pico-8 play session: hold → + tap 🅾

[t = 8 s] hold → ~8s, tap 🅾 ~14×
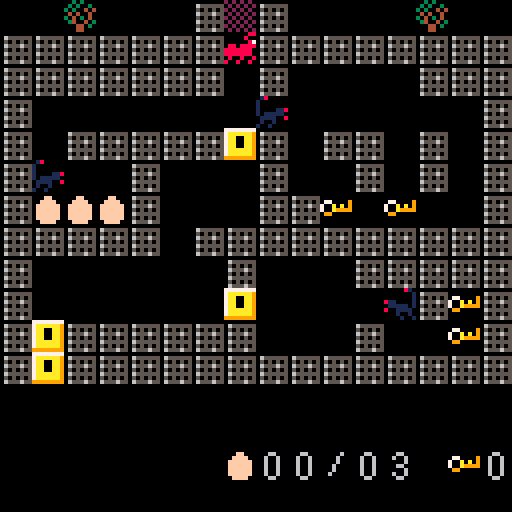

pico-8 cartridge
version 18
__lua__
-- fire ant
-- [redacted]

// fire ant
// a clone of the c16 / c64 game
// pico-8 version by zoe blade
// june 2019

function _draw()
	// draw the background and hud
	draw_level(level)
	draw_hud()
	draw_ant()
	draw_scorpions()
end

function _init()
	// these should be constants
	char = 8
	air = 0
	wall = 1
	ant_sprite = 2
	lock = 3
	key = 4
	egg = 5
	scorpion_sprite = 6
	barrier = 7
	water = 9
	bridge = 10
	buddy = 11 // "friend" had "end" in it...
	slash = 26

	// honest to goodness variables
	frame = 0
	level = 0
	level_offset = 0
	carrying = air
	eggs_banked = 0
	eggs_pocketed = 0
	eggs_seen = 0
	keys = 0
	scorpion_count = 0 // probably redundant

	ant = {
		x = 0,
		y = 0,
		direction = 'right'
	}

	start_level(level, true)
end

function _update()
	// slow things down
	frame += 1
	frame %= 10

	if frame % 2 == 0 then
		move_player()
	end

	if frame % 5 == 0 then
		move_scorpions()
	end
end

function draw_ant()
	spr(
		ant_sprite,
		ant.x * char,
		ant.y * char,
		1,
		1,
		ant.direction == 'left',
		false
	)
end

function draw_level(level)
	cls()
	map(
		0,
		level * 12,
		0,
		0,
		16,
		12
	)
end

function draw_hud()
	spr(egg, 7 * char, 14 * char)
	spr(16 + ((eggs_banked + eggs_pocketed) / 10), 8 * char, 14 * char)
	spr(16 + ((eggs_banked + eggs_pocketed) % 10), 9 * char, 14 * char)
	spr(slash, 10 * char, 14 * char)
	spr(16 + (eggs_seen / 10), 11 * char, 14 * char)
	spr(16 + (eggs_seen % 10), 12 * char, 14 * char)

	spr(key, 14 * char, 14 * char)
	spr(16 + keys, 15 * char, 14 * char)
end

function draw_scorpions()
	for scorpion in all(scorpions) do
		spr(
			scorpion_sprite,
			scorpion.x * char,
			scorpion.y * char,
			1,
			1,
			scorpion.direction == 'left',
			false
		)
	end
end

function kill_ant()
	sfx(2)
	start_level(level, false) // leave in to disable debugging invincibility
end

function move_player()
	if btn(0)
	and mget(ant.x - 1, ant.y + level_offset) != wall
	and mget(ant.x - 1, ant.y + level_offset) != buddy
	and (mget(ant.x - 1, ant.y + level_offset) != lock or keys > 0) then
		ant.x -= 1
		ant.direction = 'left'
	end

	if btn(1)
	and mget(ant.x + 1, ant.y + level_offset) != wall
	and (mget(ant.x + 1, ant.y + level_offset) != lock or keys > 0)
	and (mget(ant.x + 1, ant.y + level_offset + 2) != water or mget(ant.x + 1, ant.y + level_offset + 1) == bridge) then
		ant.x += 1
		ant.direction = 'right'
	end

	if btn(2)
	and mget(ant.x, ant.y + level_offset - 1) != wall
	and mget(ant.x, ant.y + level_offset - 1) != barrier
	and ant.y > 0
	and (mget(ant.x, ant.y + level_offset - 1) != lock or keys > 0) then
		ant.y -= 1
	end

	if btn(3)
	and mget(ant.x, ant.y + level_offset + 1) != wall
	and (mget(ant.x, ant.y + level_offset + 1) != lock or keys > 0)
	and mget(ant.x, ant.y + level_offset + 2) != water then
		ant.y += 1
	end

	// drop bridge in place
	if btn(1)
	and carrying == bridge
	and mget(ant.x + 1, ant.y + level_offset + 2) == water
	and mget(ant.x + 1, ant.y + level_offset + 1) != bridge then
		carrying = air
		mset(ant.x + 1, ant.y + level_offset + 1, bridge)
	end

	// detect collisions
	touching = mget(ant.x, ant.y + level_offset)

	if touching == egg then
		eggs_pocketed += 1
		sfx(0)
		mset(ant.x, ant.y + level_offset, air)
	elseif touching == key then
		keys += 1
		sfx(0)
		mset(ant.x, ant.y + level_offset, air)
	elseif touching == lock then
		keys -= 1
		sfx(1)
		mset(ant.x, ant.y + level_offset, air)
	elseif touching == bridge and carrying == air then
		carrying = bridge
		mset(ant.x, ant.y + level_offset, air)
	end

	for scorpion in all(scorpions) do
		if scorpion.x == ant.x and scorpion.y == ant.y then
			kill_ant()
		end
	end

	if ant.y > 11 then
		level += 1
		start_level(level, true)
	end

	if btn(0)
	and mget(ant.x - 1, ant.y + level_offset) == buddy then
		for x=0,4 do
			if eggs_banked + eggs_pocketed == eggs_seen then
				mset(x + 1, 46, x + 48)
			else
				mset(x + 1, 46, x + 32)
			end
		end

		draw_level(level)
		sfx(4)
	end
end

function move_scorpions()
	for scorpion in all(scorpions) do
		if scorpion.direction == 'left' then
			if mget(scorpion.x - 1, scorpion.y + level_offset) != wall
			and mget(scorpion.x - 1, scorpion.y + level_offset) != lock then
				scorpion.x -= 1
			else
				scorpion.direction = 'right'
			end
		elseif scorpion.direction == 'right' then
			if mget(scorpion.x + 1, scorpion.y + level_offset) != wall
			and mget(scorpion.x + 1, scorpion.y + level_offset) != lock
			and mget(scorpion.x + 1, scorpion.y + level_offset + 2) != water then
				scorpion.x += 1
			else
				scorpion.direction = 'left'
			end
		end

		if scorpion.x == ant.x and scorpion.y == ant.y then
			kill_ant()
		end
	end
end

function start_level(level, new)
	reload(0x1000, 0x1000, 0x2000)

	// bring ant and scorpions to life
	scorpions = {}
	start = {
		x = 0,
		y = 0
	}

	if new then
		eggs_banked += eggs_pocketed
		sfx(3)
	end

	eggs_pocketed = 0
	keys = 0

	level_offset = level * 12

	for y=0,11 do
		for x=0,15 do
			if mget(x, y + level_offset) == ant_sprite then
				mset(x, y + level_offset, air)
				start.x = x
				start.y = y
				ant.x = x
				ant.y = y
			elseif mget(x, y + level_offset) == scorpion_sprite then
				mset(x, y + level_offset, air)

				add(scorpions, {
					x = x,
					y = y,
					direction = 'right'
				})
			elseif mget(x, y + level_offset) == egg and new then
				eggs_seen += 1
			end
		end
	end
end
__gfx__
00000000000000000000008877777777000000000000000001800000202020200030300000cc0000777777770000009900000000000000000000000000000000
0000000006555555000008007aaaaaa900000000000ff000100000000202020203030030cccccc00aaaaaaaa0000090000000000000000000000000000000000
0000000005050505000000877aa00aa90770000900ffff00100000002020202030300404cc11cccc0a900a900000009700000000000000000000000000000000
0000000006555655088088887aa00aa9700a0a090ffffff0100001180202020204040040111111cc0a900a900990999900000000000000000000000000000000
0000000005050505888888807aa00aa9700a99990ffffff010111110202020203040304011cc11110a900a909999999000000000000000000000000000000000
0000000006555555888888807aaaaaa9099000000ffffff0011110080202020203400403cccccc110a900a909999999000000000000000000000000000000000
0000000005050505080080087aaaaaa9000000000ffffff0010010002020202000044030ccccccccaaaaaaaa0900900900000000000000000000000000000000
000000000655565580080080999999990000000000ffff00100100000202020200044000cc11cccc999999999009009000000000000000000000000000000000
00000000000000000000000000000000000000000000000000000000000000000000000000000000000000000000000000000000000000000000000000000000
00066000000060000006600000066000000060000066660000066000006666000006600000066000000006000000000000000000000000000000000000000000
00600600000660000060060000600600060060000060000000600000000006000060060000600600000060000000000000000000000000000000000000000000
00600600000060000000060000000600060060000060000000600000000060000060060000600600000060000000000000000000000000000000000000000000
00600600000060000000600000066000066660000006600000666000000060000006600000066600000600000000000000000000000000000000000000000000
00600600000060000006000000000600000060000000060000600600000600000060060000000600000600000000000000000000000000000000000000000000
00600600000060000060000000600600000060000060060000600600000600000060060000000600006000000000000000000000000000000000000000000000
00066000000060000066660000066000000060000006600000066000000600000006600000066000000000000000000000000000000000000000000000000000
00000000000000000000000000000000000000000000000000000000000000000000000000000000000000000000000000000000000000000000000000000000
07000707770700070000077000700770077707000000000000000000000000000000000000000000000000000000000000000000000000000000000000000000
07000707000700070000070707070707070007000000000000000000000000000000000000000000000000000000000000000000000000000000000000000000
07000707700700070000070707070707077007000000000000000000000000000000000000000000000000000000000000000000000000000000000000000000
07070707000700070000070707070707070007000000000000000000000000000000000000000000000000000000000000000000000000000000000000000000
07070707000700070000070707070707070000000000000000000000000000000000000000000000000000000000000000000000000000000000000000000000
07777707770777077700077000700707077707000000000000000000000000000000000000000000000000000000000000000000000000000000000000000000
00000000000000000000000000000000000000000000000000000000000000000000000000000000000000000000000000000000000000000000000000000000
00000000000000000000000000000000000000000000000000000000000000000000000000000000000000000000000000000000000000000000000000000000
07770077007700770777070007000777077007770000000000000000000000000000000000000000000000000000000000000000000000000000000000000000
07000700070007000700070007000700070700700000000000000000000000000000000000000000000000000000000000000000000000000000000000000000
07700707070707000770070007000770070700700000000000000000000000000000000000000000000000000000000000000000000000000000000000000000
07000707070707000700070007000700070700700000000000000000000000000000000000000000000000000000000000000000000000000000000000000000
07000707070707000700070007000700070700700000000000000000000000000000000000000000000000000000000000000000000000000000000000000000
07770077007700770777077707770777070700700000000000000000000000000000000000000000000000000000000000000000000000000000000000000000
00000000000000000000000000000000000000000000000000000000000000000000000000000000000000000000000000000000000000000000000000000000
00000000000000000000000000000000000000000000000000000000000000000000000000000000000000000000000000000000000000000000000000000000
00000000000000000000000000000000000000000000000000000000000000000000000000000000000000000000000000000000000000000000000000000000
00000000000000000000000000000000000000000000000000000000000000000000000000000000000000000000000000000000000000000000000000000000
00000000000000000000000000000000000000000000000000000000000000000000000000000000000000000000000000000000000000000000000000000000
00000000000000000000000000000000000000000000000000000000000000000000000000000000000000000000000000000000000000000000000000000000
00000000000000000000000000000000000000000000000000000000000000000000000000000000000000000000000000000000000000000000000000000000
00000000000000000000000000000000000000000000000000000000000000000000000000000000000000000000000000000000000000000000000000000000
00000000000000000000000000000000000000000000000000000000000000000000000000000000000000000000000000000000000000000000000000000000
00000000000000000000000000000000000000000000000000000000000000000000000000000000000000000000000000000000000000000000000000000000
00000000000000000000000000000000000000000000000000000000000000000000000000000000000000000000000000000000000000000000000000000000
00000000000000000000000000000000000000000000000000000000000000000000000000000000000000000000000000000000000000000000000000000000
00000000000000000000000000000000000000000000000000000000000000000000000000000000000000000000000000000000000000000000000000000000
00000000000000000000000000000000000000000000000000000000000000000000000000000000000000000000000000000000000000000000000000000000
00000000000000000000000000000000000000000000000000000000000000000000000000000000000000000000000000000000000000000000000000000000
00000000000000000000000000000000000000000000000000000000000000000000000000000000000000000000000000000000000000000000000000000000
00000000000000000000000000000000000000000000000000000000000000000000000000000000000000000000000000000000000000000000000000000000
00000000000000000000000000000000000000000000000000000000000000000000000000000000000000000000000000000000000000000000000000000000
00000000000000000000000000000000000000000000000000000000000000000000000000000000000000000000000000000000000000000000000000000000
00000000000000000000000000000000000000000000000000000000000000000000000000000000000000000000000000000000000000000000000000000000
00000000000000000000000000000000000000000000000000000000000000000000000000000000000000000000000000000000000000000000000000000000
00000000000000000000000000000000000000000000000000000000000000000000000000000000000000000000000000000000000000000000000000000000
00000000000000000000000000000000000000000000000000000000000000000000000000000000000000000000000000000000000000000000000000000000
00000000000000000000000000000000000000000000000000000000000000000000000000000000000000000000000000000000000000000000000000000000
00000000000000000000000000000000000000000000000000000000000000000000000000000000000000000000000000000000000000000000000000000000
00000000000000000000000000000000000000000000000000000000000000000000000000000000000000000000000000000000000000000000000000000000
00000000000000000000000000000000000000000000000000000000000000000000000000000000000000000000000000000000000000000000000000000000
00000000000000000000000000000000000000000000000000000000000000000000000000000000000000000000000000000000000000000000000000000000
00000000000000000000000000000000000000000000000000000000000000000000000000000000000000000000000000000000000000000000000000000000
00000000000000000000000000000000000000000000000000000000000000000000000000000000000000000000000000000000000000000000000000000000
00000000000000000000000000000000000000000000000000000000000000000000000000000000000000000000000000000000000000000000000000000000
00000000000000000000000000000000000000000000000000000000000000000000000000000000000000000000000000000000000000000000000000000000
00000000000000000000000000000000000000000000000000000000000000000000000000000000000000000000000000000000000000000000000000000000
10000060000000000000000000000010000000000000000000000000000000000000000000000000000000000000000000000000000000000000000000000000
00000000000000000000000000000000000000000000000000000000000000000000000000000000000000000000000000000000000000000000000000000000
10101000101000000000001060000010000000000000000000000000000000000000000000000000000000000000000000000000000000000000000000000000
00000000000000000000000000000000000000000000000000000000000000000000000000000000000000000000000000000000000000000000000000000000
10101000401090909090901000000010000000000000000000000000000000000000000000000000000000000000000000000000000000000000000000000000
00000000000000000000000000000000000000000000000000000000000000000000000000000000000000000000000000000000000000000000000000000000
10101010101010101010101010301010000000000000000000000000000000000000000000000000000000000000000000000000000000000000000000000000
00000000000000000000000000000000000000000000000000000000000000000000000000000000000000000000000000000000000000000000000000000000
10505050a0a0a0a06000000000200010000000000000000000000000000000000000000000000000000000000000000000000000000000000000000000000000
00000000000000000000000000000000000000000000000000000000000000000000000000000000000000000000000000000000000000000000000000000000
10101000101010101010101010100010000000000000000000000000000000000000000000000000000000000000000000000000000000000000000000000000
00000000000000000000000000000000000000000000000000000000000000000000000000000000000000000000000000000000000000000000000000000000
1010a010a010a010a010a010a0100010000000000000000000000000000000000000000000000000000000000000000000000000000000000000000000000000
00000000000000000000000000000000000000000000000000000000000000000000000000000000000000000000000000000000000000000000000000000000
10103010301030103010301030100010000000000000000000000000000000000000000000000000000000000000000000000000000000000000000000000000
00000000000000000000000000000000000000000000000000000000000000000000000000000000000000000000000000000000000000000000000000000000
10600000400000000000000000000010000000000000000000000000000000000000000000000000000000000000000000000000000000000000000000000000
00000000000000000000000000000000000000000000000000000000000000000000000000000000000000000000000000000000000000000000000000000000
10001010101010101010101010101010000000000000000000000000000000000000000000000000000000000000000000000000000000000000000000000000
00000000000000000000000000000000000000000000000000000000000000000000000000000000000000000000000000000000000000000000000000000000
10000000000000404040404040000010000000000000000000000000000000000000000000000000000000000000000000000000000000000000000000000000
00000000000000000000000000000000000000000000000000000000000000000000000000000000000000000000000000000000000000000000000000000000
10101000000000000000000000100010000000000000000000000000000000000000000000000000000000000000000000000000000000000000000000000000
00000000000000000000000000000000000000000000000000000000000000000000000000000000000000000000000000000000000000000000000000000000
10101090909090909090909090100010000000000000000000000000000000000000000000000000000000000000000000000000000000000000000000000000
00000000000000000000000000000000000000000000000000000000000000000000000000000000000000000000000000000000000000000000000000000000
10101010101010101010101010103010000000000000000000000000000000000000000000000000000000000000000000000000000000000000000000000000
00000000000000000000000000000000000000000000000000000000000000000000000000000000000000000000000000000000000000000000000000000000
100000000000b0000000000000000010000000000000000000000000000000000000000000000000000000000000000000000000000000000000000000000000
00000000000000000000000000000000000000000000000000000000000000000000000000000000000000000000000000000000000000000000000000000000
10101010101010101010101010101010000000000000000000000000000000000000000000000000000000000000000000000000000000000000000000000000
__map__
0000080000000107010000000008000000000000000000000000000000000000000000000000000000000000000000000000000000000000000000000000000000000000000000000000000000000000000000000000000000000000000000000000000000000000000000000000000000000000000000000000000000000000
0101010101010102010101010101010100000000000000000000000000000000000000000000000000000000000000000000000000000000000000000000000000000000000000000000000000000000000000000000000000000000000000000000000000000000000000000000000000000000000000000000000000000000
0101010101010100010000000001010100000000000000000000000000000000000000000000000000000000000000000000000000000000000000000000000000000000000000000000000000000000000000000000000000000000000000000000000000000000000000000000000000000000000000000000000000000000
0100000000000000000000000600000100000000000000000000000000000000000000000000000000000000000000000000000000000000000000000000000000000000000000000000000000000000000000000000000000000000000000000000000000000000000000000000000000000000000000000000000000000000
0100010101010103010001010001000100000000000000000000000000000000000000000000000000000000000000000000000000000000000000000000000000000000000000000000000000000000000000000000000000000000000000000000000000000000000000000000000000000000000000000000000000000000
0106000001000000010000010001000100000000000000000000000000000000000000000000000000000000000000000000000000000000000000000000000000000000000000000000000000000000000000000000000000000000000000000000000000000000000000000000000000000000000000000000000000000000
0105050501000000010104000400000100000000000000000000000000000000000000000000000000000000000000000000000000000000000000000000000000000000000000000000000000000000000000000000000000000000000000000000000000000000000000000000000000000000000000000000000000000000
0101010101000101010101010101010100000000000000000000000000000000000000000000000000000000000000000000000000000000000000000000000000000000000000000000000000000000000000000000000000000000000000000000000000000000000000000000000000000000000000000000000000000000
0100000000000001000000010101010100000000000000000000000000000000000000000000000000000000000000000000000000000000000000000000000000000000000000000000000000000000000000000000000000000000000000000000000000000000000000000000000000000000000000000000000000000000
0100000000000003000600000001040100000000000000000000000000000000000000000000000000000000000000000000000000000000000000000000000000000000000000000000000000000000000000000000000000000000000000000000000000000000000000000000000000000000000000000000000000000000
0103010101010101000000010000040100000000000000000000000000000000000000000000000000000000000000000000000000000000000000000000000000000000000000000000000000000000000000000000000000000000000000000000000000000000000000000000000000000000000000000000000000000000
0103010101010101010101010101010100000000000000000000000000000000000000000000000000000000000000000000000000000000000000000000000000000000000000000000000000000000000000000000000000000000000000000000000000000000000000000000000000000000000000000000000000000000
0102010101010101010101010101010100000000000000000000000000000000000000000000000000000000000000000000000000000000000000000000000000000000000000000000000000000000000000000000000000000000000000000000000000000000000000000000000000000000000000000000000000000000
0100000000000000000006000000000100000000000000000000000000000000000000000000000000000000000000000000000000000000000000000000000000000000000000000000000000000000000000000000000000000000000000000000000000000000000000000000000000000000000000000000000000000000
0100010101010100010101010101040100000000000000000000000000000000000000000000000000000000000000000000000000000000000000000000000000000000000000000000000000000000000000000000000000000000000000000000000000000000000000000000000000000000000000000000000000000000
0100000000060000000000000000000100000000000000000000000000000000000000000000000000000000000000000000000000000000000000000000000000000000000000000000000000000000000000000000000000000000000000000000000000000000000000000000000000000000000000000000000000000000
0100010101010101010101010101010100000000000000000000000000000000000000000000000000000000000000000000000000000000000000000000000000000000000000000000000000000000000000000000000000000000000000000000000000000000000000000000000000000000000000000000000000000000
0100010505050100030401010101010100000000000000000000000000000000000000000000000000000000000000000000000000000000000000000000000000000000000000000000000000000000000000000000000000000000000000000000000000000000000000000000000000000000000000000000000000000000
0100010600000100010401000000040100000000000000000000000000000000000000000000000000000000000000000000000000000000000000000000000000000000000000000000000000000000000000000000000000000000000000000000000000000000000000000000000000000000000000000000000000000000
0100010001010100010101060000000100000000000000000000000000000000000000000000000000000000000000000000000000000000000000000000000000000000000000000000000000000000000000000000000000000000000000000000000000000000000000000000000000000000000000000000000000000000
0100010000000000030303000101000100000000000000000000000000000000000000000000000000000000000000000000000000000000000000000000000000000000000000000000000000000000000000000000000000000000000000000000000000000000000000000000000000000000000000000000000000000000
0100010001010101010101010401000100000000000000000000000000000000000000000000000000000000000000000000000000000000000000000000000000000000000000000000000000000000000000000000000000000000000000000000000000000000000000000000000000000000000000000000000000000000
0106000000000000000000000001000100000000000000000000000000000000000000000000000000000000000000000000000000000000000000000000000000000000000000000000000000000000000000000000000000000000000000000000000000000000000000000000000000000000000000000000000000000000
0101010101010101010101010101030100000000000000000000000000000000000000000000000000000000000000000000000000000000000000000000000000000000000000000000000000000000000000000000000000000000000000000000000000000000000000000000000000000000000000000000000000000000
0101010101010101010101010101020100000000000000000000000000000000000000000000000000000000000000000000000000000000000000000000000000000000000000000000000000000000000000000000000000000000000000000000000000000000000000000000000000000000000000000000000000000000
0105010600000000000000000000000100000000000000000000000000000000000000000000000000000000000000000000000000000000000000000000000000000000000000000000000000000000000000000000000000000000000000000000000000000000000000000000000000000000000000000000000000000000
0100010001010101010100010101010100000000000000000000000000000000000000000000000000000000000000000000000000000000000000000000000000000000000000000000000000000000000000000000000000000000000000000000000000000000000000000000000000000000000000000000000000000000
0105010001010101010101010101010100000000000000000000000000000000000000000000000000000000000000000000000000000000000000000000000000000000000000000000000000000000000000000000000000000000000000000000000000000000000000000000000000000000000000000000000000000000
0100010001000000000000010004000100000000000000000000000000000000000000000000000000000000000000000000000000000000000000000000000000000000000000000000000000000000000000000000000000000000000000000000000000000000000000000000000000000000000000000000000000000000
0105030003060000000000010004000100000000000000000000000000000000000000000000000000000000000000000000000000000000000000000000000000000000000000000000000000000000000000000000000000000000000000000000000000000000000000000000000000000000000000000000000000000000
0101010001000a0a0a0a0a010000000100000000000000000000000000000000000000000000000000000000000000000000000000000000000000000000000000000000000000000000000000000000000000000000000000000000000000000000000000000000000000000000000000000000000000000000000000000000
0101010001010101010101010000060100000000000000000000000000000000000000000000000000000000000000000000000000000000000000000000000000000000000000000000000000000000000000000000000000000000000000000000000000000000000000000000000000000000000000000000000000000000
